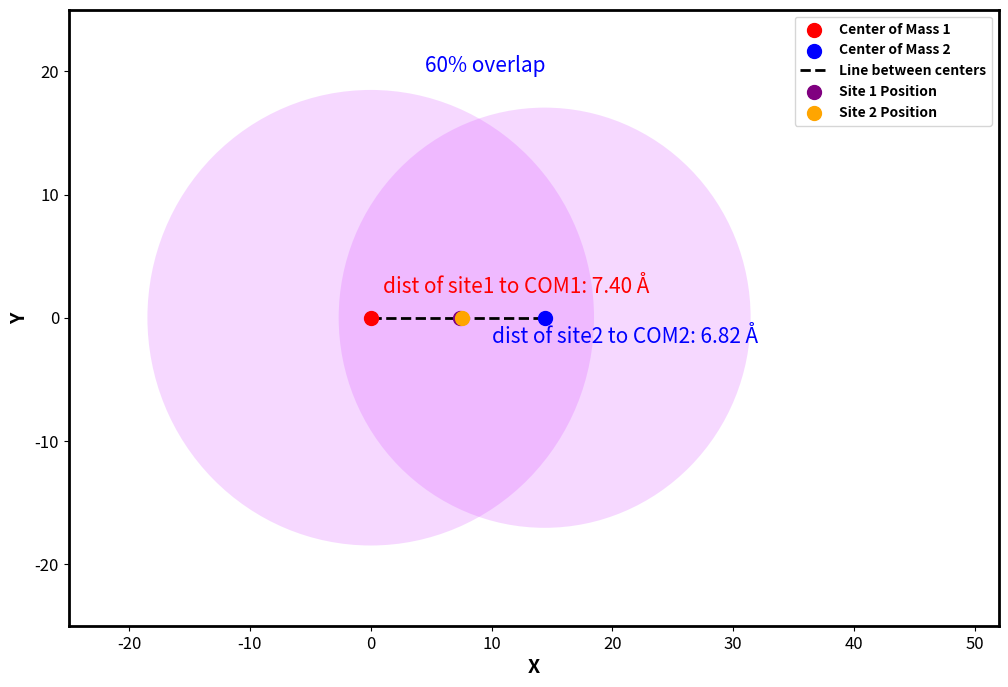

Reproduce this figure in Python.
import numpy as np
import math
import matplotlib.pyplot as plt
from mpl_toolkits.mplot3d import Axes3D

def calculate_distance(point1, point2):
    return np.linalg.norm(np.array(point1) - np.array(point2))

def calculate_direction(point1, point2):
    return (np.array(point2) - np.array(point1)) / calculate_distance(point1, point2)

def calculate_new_site_position(com1, com2, radius, min_overlap_ratio=0.55, max_overlap_ratio=0.65):
    distance = calculate_distance(com1, com2)
    direction = calculate_direction(com1, com2)
    min_overlap = radius - (min_overlap_ratio * radius)
    max_overlap = radius - (max_overlap_ratio * radius)
    chosen_overlap = (min_overlap + max_overlap) / 2
    new_site_position = np.array(com1) + (direction * chosen_overlap)
    return new_site_position

def calculate_LAK_mean(com1, new_site_position):
    return np.linalg.norm(np.array(new_site_position) - np.array(com1))

com1 = np.array([-9, 0, 0])
com2 = np.array([9, 0, 0])
#com2 = np.array([25, 25, 25])
radius1 = 18.489
radius2 = 17.054

site1_pos = calculate_new_site_position(com1, com2, radius1)
site2_pos = calculate_new_site_position(com2, com1, radius2)
distance_1 = calculate_LAK_mean(site1_pos, com1)
distance_2 = calculate_LAK_mean(site2_pos, com2)
site1_site2 = calculate_LAK_mean(site2_pos, site1_pos)
print("site1_site2 distance: ", site1_site2)
print("com1 - com2 distance: ", calculate_LAK_mean(com1, com2))
print("site1 position: ", site1_pos)
print("site2 position: ", site2_pos)

# Place the two centers of mass along the x-axis and 14.5 units apart
com1_adjusted = np.array([0, 0])
com2_adjusted = np.array([14.4, 0])

# Calculate new site positions along the x-axis
site1_pos_adjusted = calculate_new_site_position(com1_adjusted, com2_adjusted, radius1)
site2_pos_adjusted = calculate_new_site_position(com2_adjusted, com1_adjusted, radius2)

distance_1 = calculate_LAK_mean(site1_pos_adjusted, com1_adjusted)
distance_2 = calculate_LAK_mean(site2_pos_adjusted, com2_adjusted)

# Ensure the y-coordinate of the site positions is 0 (along the x-axis)
site1_pos_adjusted[1] = 0
site2_pos_adjusted[1] = 0

fig = plt.figure(figsize=(12, 8), dpi=100)
ax = fig.add_subplot(111)

# Plot centers of mass
ax.scatter(*com1_adjusted, c='r', s=100, label='Center of Mass 1', zorder=5)
ax.scatter(*com2_adjusted, c='b', s=100, label='Center of Mass 2', zorder=5)
ax.text(1, 2,   f'dist of site1 to COM1: {distance_1:.2f} Å', color='red', fontsize=15)
ax.text(10, -2, f'dist of site2 to COM2: {distance_2:.2f} Å', color='blue', fontsize=15)
ax.text(4.5, 20, f'60% overlap', color='blue', fontsize=15)

# Plot line between centers of mass
ax.plot([com1_adjusted[0], com2_adjusted[0]], [com1_adjusted[1], com2_adjusted[1]], '--', color="black", linewidth=2, label='Line between centers')

# Plot new site position
ax.scatter(*site1_pos_adjusted, c='purple', s=100, label='Site 1 Position', zorder=5)
ax.scatter(*site2_pos_adjusted, c='orange', s=100, label='Site 2 Position', zorder=5)

# Draw circles around each center of mass with the given radii
circle1 = plt.Circle(com1_adjusted, radius1, color='#d540ff', alpha=0.2, linewidth=0)
circle2 = plt.Circle(com2_adjusted, radius2, color='#d540ff', alpha=0.2, linewidth=0)
ax.add_patch(circle1)
ax.add_patch(circle2)

# Labels and legend
ax.set_xlabel('X', fontsize=14, fontweight='bold')
ax.set_ylabel('Y', fontsize=14, fontweight='bold')
ax.tick_params(axis='both', which='major', labelsize=12)
ax.legend(fontsize=14,prop={'weight':'bold'})
plt.xlim(-25,52)
plt.ylim(-25,25)
for spine in plt.gca().spines.values():
    spine.set_linewidth(2)

plt.show()

